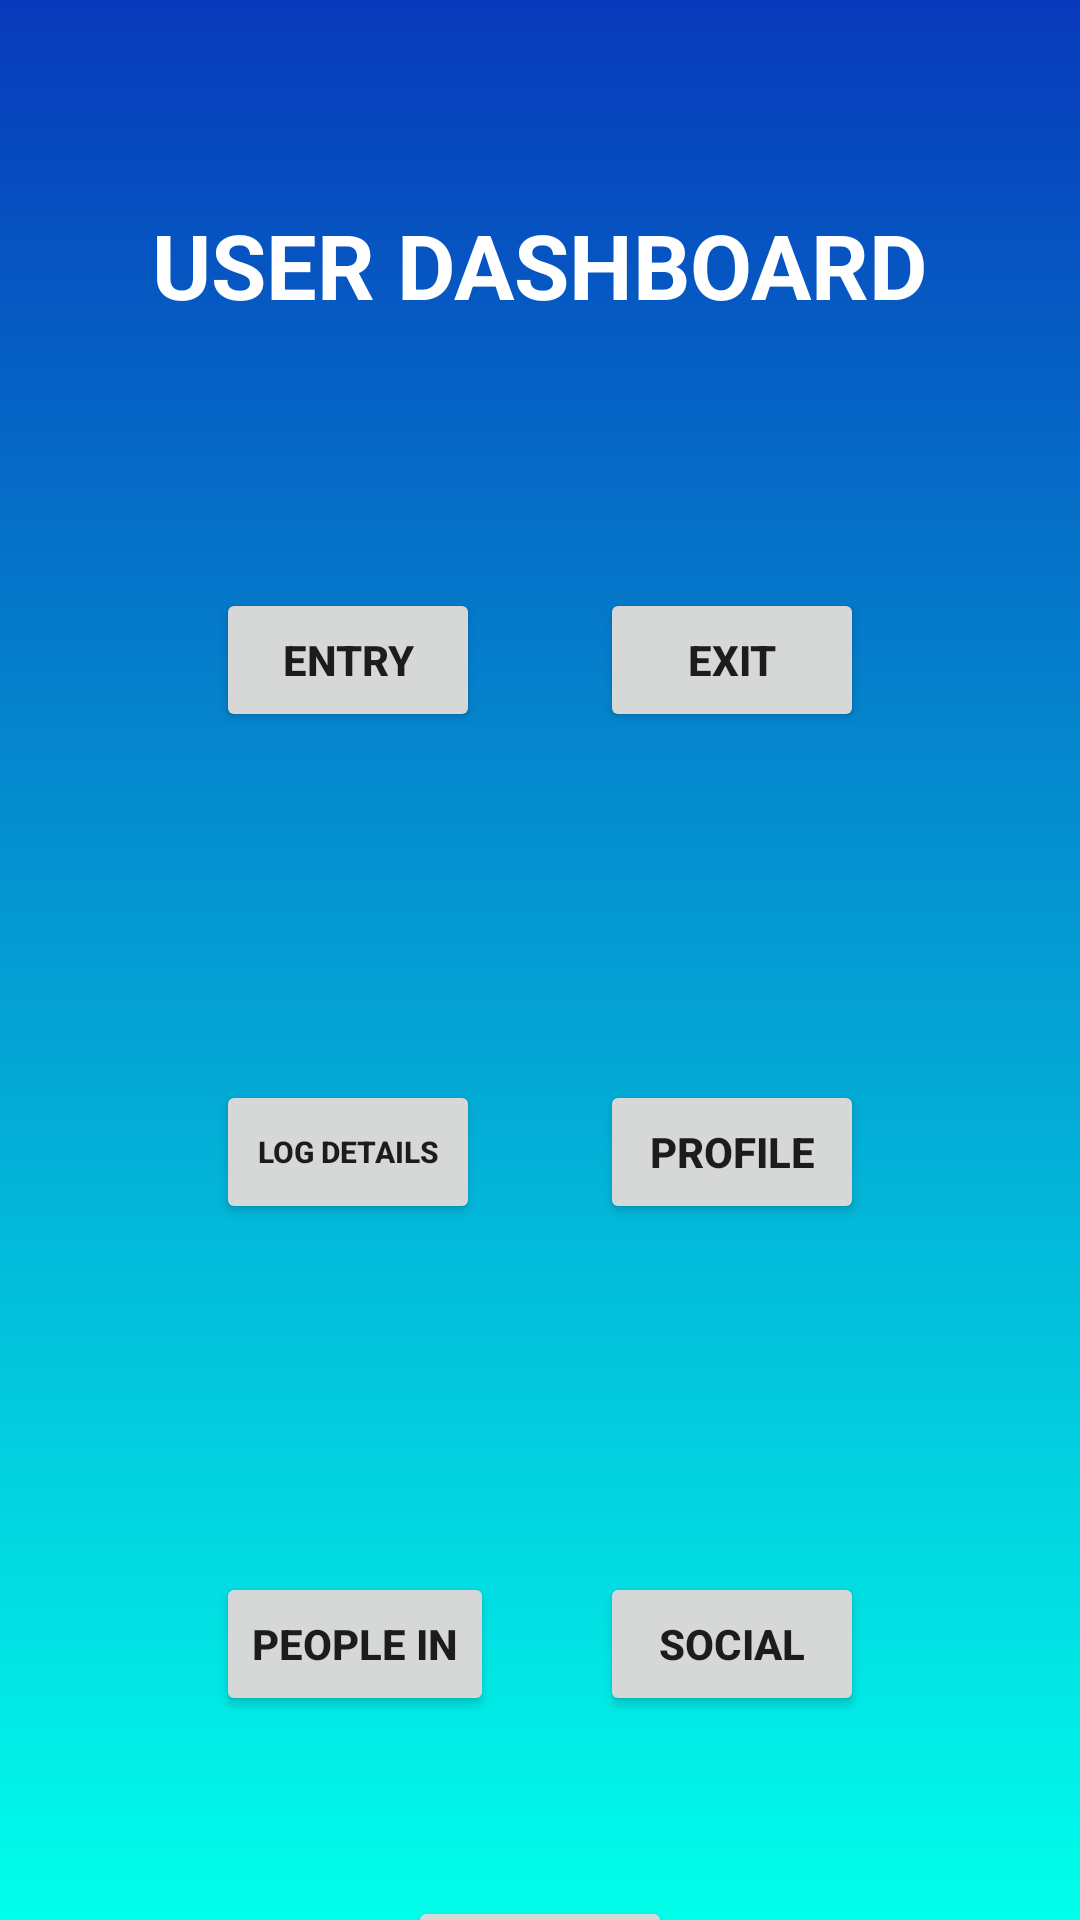

Here is an Android app screen rendered from its layout file. Give the layout XML and the strings, colors and styles it references.
<!-- AndroidManifest.xml: application theme Theme.XMS -->
<!-- res/layout/activity_userdashboard.xml -->
<?xml version="1.0" encoding="utf-8"?>
<androidx.constraintlayout.widget.ConstraintLayout xmlns:android="http://schemas.android.com/apk/res/android"
    xmlns:app="http://schemas.android.com/apk/res-auto"
    xmlns:tools="http://schemas.android.com/tools"
    android:layout_width="match_parent"
    android:layout_height="match_parent"
    android:background="@drawable/main_bg">

    <Button
        android:id="@+id/btnentry"
        android:layout_width="wrap_content"
        android:layout_height="wrap_content"
        android:layout_marginStart="72dp"
        android:layout_marginTop="196dp"
        android:text="@string/entry"
        android:textStyle="bold"
        app:layout_constraintStart_toStartOf="parent"
        app:layout_constraintTop_toTopOf="parent" />

    <Button
        android:id="@+id/btnexit"
        android:layout_width="wrap_content"
        android:layout_height="wrap_content"
        android:layout_marginTop="196dp"
        android:layout_marginEnd="72dp"
        android:text="@string/exit"
        android:textStyle="bold"
        app:layout_constraintEnd_toEndOf="parent"
        app:layout_constraintTop_toTopOf="parent" />

    <Button
        android:id="@+id/btnUserLog"
        android:layout_width="wrap_content"
        android:layout_height="wrap_content"
        android:layout_marginStart="72dp"
        android:layout_marginTop="116dp"
        android:text="@string/log_details"
        android:textSize="10sp"
        android:textStyle="bold"
        app:layout_constraintStart_toStartOf="parent"
        app:layout_constraintTop_toBottomOf="@+id/btnentry" />

    <Button
        android:id="@+id/btnProfile"
        android:layout_width="wrap_content"
        android:layout_height="wrap_content"
        android:layout_marginTop="116dp"
        android:layout_marginEnd="72dp"
        android:text="@string/profile"
        android:textStyle="bold"
        app:layout_constraintEnd_toEndOf="parent"
        app:layout_constraintTop_toBottomOf="@+id/btnexit" />

    <Button
        android:id="@+id/btnPeopleInside"
        android:layout_width="wrap_content"
        android:layout_height="wrap_content"
        android:layout_marginStart="72dp"
        android:layout_marginTop="116dp"
        android:text="@string/people_in"
        android:textStyle="bold"
        app:layout_constraintStart_toStartOf="parent"
        app:layout_constraintTop_toBottomOf="@+id/btnUserLog" />

    <Button
        android:id="@+id/social"
        android:layout_width="wrap_content"
        android:layout_height="wrap_content"
        android:layout_marginTop="116dp"
        android:layout_marginEnd="72dp"
        android:text="@string/social"
        android:textStyle="bold"
        app:layout_constraintEnd_toEndOf="parent"
        app:layout_constraintTop_toBottomOf="@+id/btnProfile" />

    <TextView
        android:id="@+id/user_dashboard1"
        android:layout_width="wrap_content"
        android:layout_height="wrap_content"
        android:layout_marginTop="68dp"
        android:inputType="textMultiLine"
        android:text="@string/user_dashboard"
        android:textColor="#FFFFFFFF"
        android:textSize="30sp"
        android:textStyle="bold"
        app:layout_constraintEnd_toEndOf="parent"
        app:layout_constraintStart_toStartOf="parent"
        app:layout_constraintTop_toTopOf="parent" />

    <TextView
        android:id="@+id/txtbssid"
        android:layout_width="213dp"
        android:layout_height="47dp"
        app:layout_constraintBottom_toTopOf="@+id/user_dashboard1"
        app:layout_constraintEnd_toEndOf="parent"
        app:layout_constraintHorizontal_bias="0.03"
        app:layout_constraintStart_toStartOf="parent"
        app:layout_constraintTop_toTopOf="parent"
        app:layout_constraintVertical_bias="0.285" />

    <Button
        android:id="@+id/btnlogout"
        android:layout_width="wrap_content"
        android:layout_height="wrap_content"
        android:layout_marginTop="60dp"
        android:text="LOGOUT"
        app:cornerRadius="100dp"
        app:layout_constraintEnd_toEndOf="parent"
        app:layout_constraintStart_toStartOf="parent"
        app:layout_constraintTop_toBottomOf="@+id/btnPeopleInside" />

</androidx.constraintlayout.widget.ConstraintLayout>
<!-- resources referenced by this layout -->
<resources>
  <!-- drawable main_bg (drawable) -->
  <?xml version="1.0" encoding="utf-8"?>
  <selector xmlns:android="http://schemas.android.com/apk/res/android">
      <item>
          <shape>
              <gradient android:angle="90"
  
                  android:startColor="#00FFEB"
                  android:endColor="#073ABB"
              android:type="linear" />
          </shape>
      </item>
  </selector>
  <string name="entry">ENTRY</string>
  <string name="exit">EXIT</string>
  <string name="log_details">LOG DETAILS</string>
  <string name="people_in">PEOPLE IN</string>
  <string name="profile">PROFILE</string>
  <string name="social">SOCIAL</string>
  <string name="user_dashboard">USER DASHBOARD</string>
  <style name="Theme.XMS" parent="Theme.MaterialComponents.DayNight.DarkActionBar">
          
          <item name="colorPrimary">@color/purple_500</item>
          <item name="colorPrimaryVariant">@color/purple_700</item>
          <item name="colorOnPrimary">@color/white</item>
          
          <item name="colorSecondary">@color/teal_200</item>
          <item name="colorSecondaryVariant">@color/teal_700</item>
          <item name="colorOnSecondary">@color/black</item>
          
          <item name="android:statusBarColor" tools:targetApi="l">?attr/colorPrimaryVariant</item>
          
      </style>
  <!-- not gathered from this repository: default colours our renderer supplied (Android Studio template values) -->
  <color name="purple_500">#FF6200EE</color>
  <color name="purple_700">#FF3700B3</color>
  <color name="teal_200">#FF03DAC5</color>
  <color name="teal_700">#FF018786</color>
  <color name="black">#FF000000</color>
  <color name="white">#FFFFFFFF</color>
</resources>
